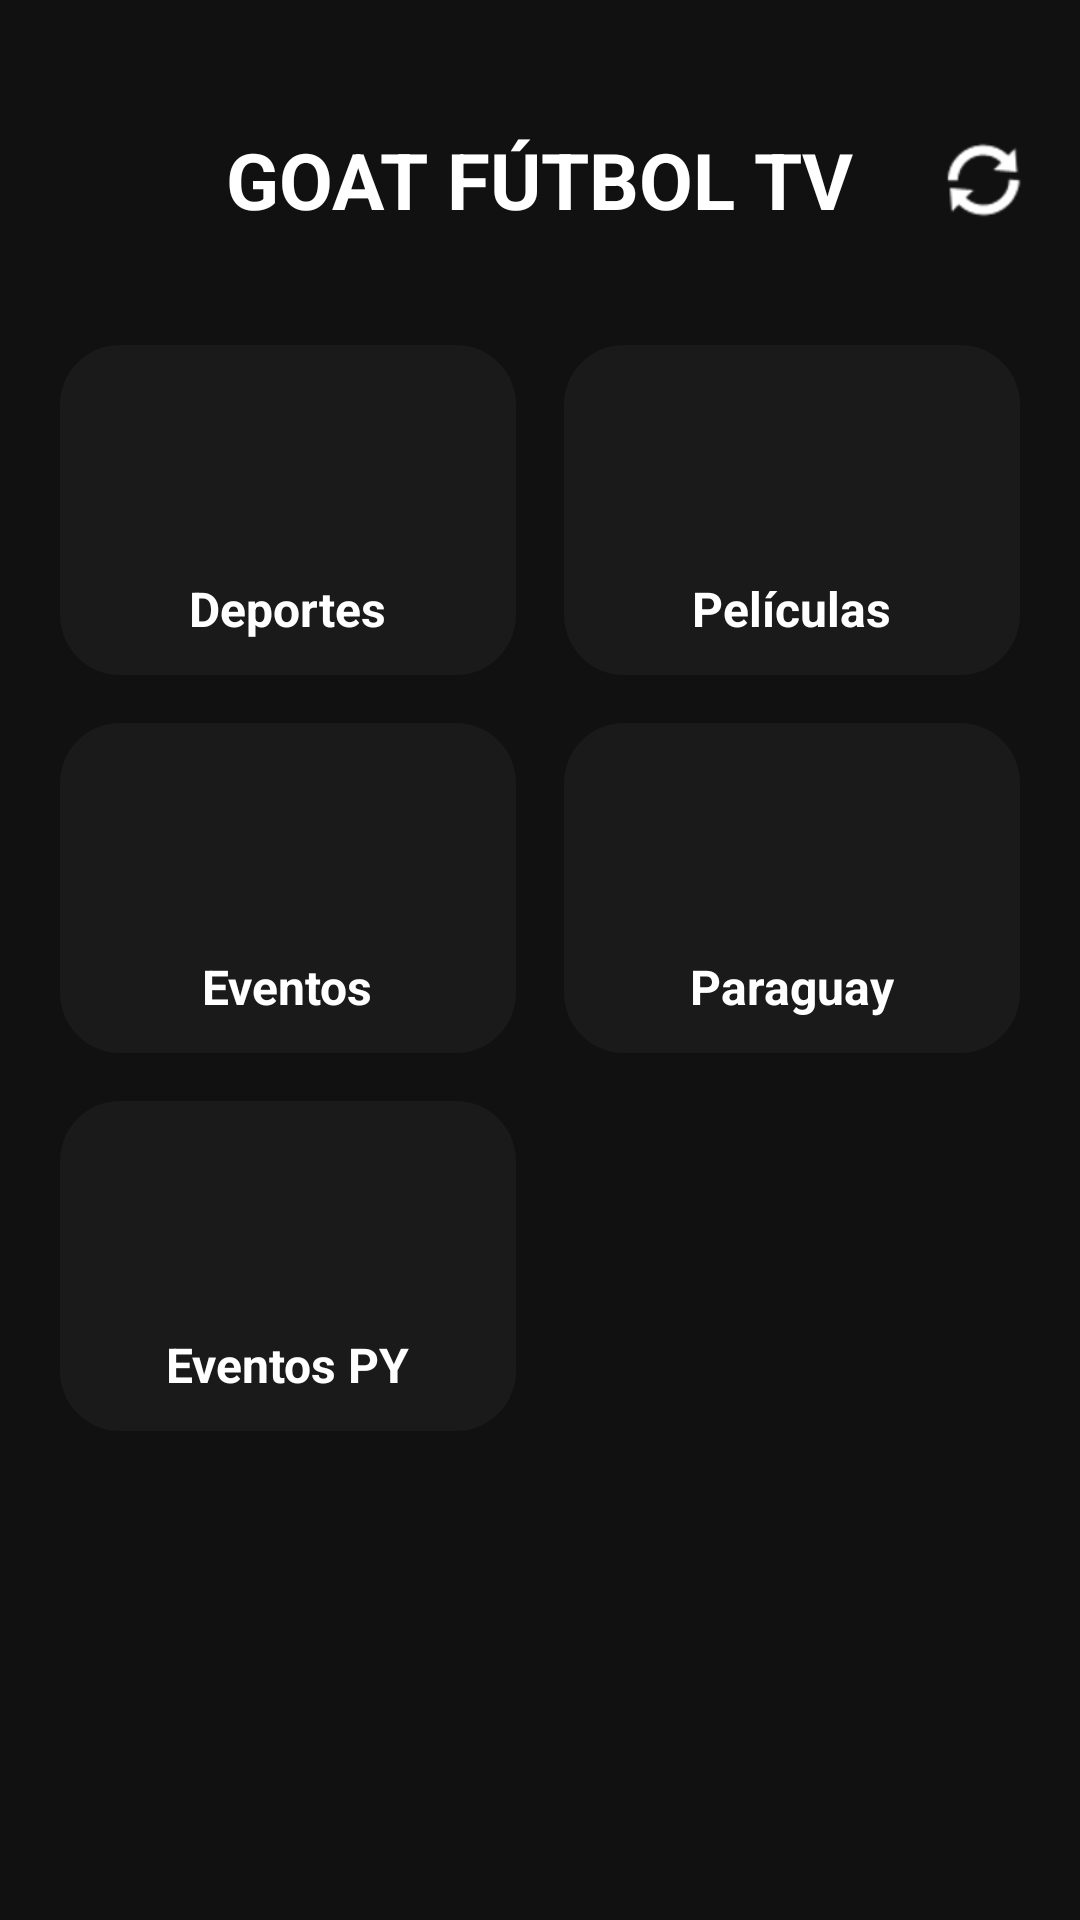

Here is an Android app screen rendered from its layout file. Give the layout XML and the strings, colors and styles it references.
<!-- AndroidManifest.xml: application theme Theme.CanalesTV -->
<!-- res/layout/activity_categorias.xml -->
<?xml version="1.0" encoding="utf-8"?>
<LinearLayout xmlns:android="http://schemas.android.com/apk/res/android"
    android:layout_width="match_parent"
    android:layout_height="match_parent"
    android:orientation="vertical"
    android:background="#111111">

    <RelativeLayout
        android:layout_width="match_parent"
        android:layout_height="70dp"
        android:layout_marginTop="25dp">



        <TextView
            android:layout_width="wrap_content"
            android:layout_height="wrap_content"
            android:layout_centerInParent="true"
            android:text="GOAT FÚTBOL TV"
            android:textColor="#FFFFFF"
            android:textSize="26sp"
            android:textStyle="bold" />


        <ImageView
            android:id="@+id/btnActualizar"
            android:layout_width="32dp"
            android:layout_height="32dp"
            android:layout_alignParentEnd="true"
            android:layout_centerVertical="true"
            android:layout_marginEnd="16dp"
            android:src="@android:drawable/ic_popup_sync"
            android:tint="#FFFFFF"
            android:clickable="true"
            android:focusable="true" />

    </RelativeLayout>

    <GridLayout
        android:layout_width="match_parent"
        android:layout_height="match_parent"
        android:columnCount="2"
        android:padding="12dp">

        <LinearLayout
            android:id="@+id/btnDeportes"
            android:layout_width="0dp"
            android:layout_height="110dp"
            android:layout_columnWeight="1"
            android:layout_margin="8dp"
            android:background="@drawable/bg_card_focus"
            android:clickable="true"
            android:focusable="true"
            android:foreground="?android:attr/selectableItemBackground"
            android:gravity="center"
            android:orientation="vertical">

            <ImageView
                android:id="@+id/imgDeportes"
                android:layout_width="60dp"
android:layout_height="60dp" />

            <TextView
                android:layout_width="wrap_content"
                android:layout_height="wrap_content"
                android:layout_marginTop="6dp"
                android:text="Deportes"
                android:textColor="#FFFFFF"
                android:textSize="16sp"
                android:textStyle="bold" />

        </LinearLayout>

        <LinearLayout
            android:id="@+id/btnPeliculas"
            android:layout_width="0dp"
            android:layout_height="110dp"
            android:layout_columnWeight="1"
            android:layout_margin="8dp"
            android:background="@drawable/bg_card_focus"
            android:clickable="true"
            android:focusable="true"
            android:foreground="?android:attr/selectableItemBackground"
            android:gravity="center"
            android:orientation="vertical">

            <ImageView
                android:id="@+id/imgPeliculas"
                android:layout_width="60dp"
                android:layout_height="60dp" />

            <TextView
                android:layout_width="wrap_content"
                android:layout_height="wrap_content"
                android:layout_marginTop="6dp"
                android:text="Películas"
                android:textColor="#FFFFFF"
                android:textSize="16sp"
                android:textStyle="bold" />

        </LinearLayout>

        <LinearLayout
            android:id="@+id/btnEventos"
            android:layout_width="0dp"
            android:layout_height="110dp"
            android:layout_columnWeight="1"
            android:layout_margin="8dp"
            android:background="@drawable/bg_card_focus"
            android:clickable="true"
            android:focusable="true"
            android:foreground="?android:attr/selectableItemBackground"
            android:gravity="center"
            android:orientation="vertical">

            <ImageView
                android:id="@+id/imgEventos"
                android:layout_width="60dp"
                android:layout_height="60dp" />

            <TextView
                android:layout_width="wrap_content"
                android:layout_height="wrap_content"
                android:layout_marginTop="6dp"
                android:text="Eventos"
                android:textColor="#FFFFFF"
                android:textSize="16sp"
                android:textStyle="bold" />

        </LinearLayout>

        <LinearLayout
            android:id="@+id/btnParaguay"
            android:layout_width="0dp"
            android:layout_height="110dp"
            android:layout_columnWeight="1"
            android:layout_margin="8dp"
            android:background="@drawable/bg_card_focus"
            android:clickable="true"
            android:focusable="true"
            android:foreground="?android:attr/selectableItemBackground"
            android:gravity="center"
            android:orientation="vertical">

            <ImageView
                android:id="@+id/imgParaguay"
                android:layout_width="60dp"
                android:layout_height="60dp" />

            <TextView
                android:layout_width="wrap_content"
                android:layout_height="wrap_content"
                android:layout_marginTop="6dp"
                android:text="Paraguay"
                android:textColor="#FFFFFF"
                android:textSize="16sp"
                android:textStyle="bold" />

        </LinearLayout>

        <LinearLayout
            android:id="@+id/btnEventosPy"
            android:layout_width="0dp"
            android:layout_height="110dp"
            android:layout_columnWeight="1"
            android:layout_margin="8dp"
            android:background="@drawable/bg_card_focus"
            android:clickable="true"
            android:focusable="true"
            android:foreground="?android:attr/selectableItemBackground"
            android:gravity="center"
            android:orientation="vertical">

            <ImageView
                android:id="@+id/imgEventosPy"
                android:layout_width="60dp"
                android:layout_height="60dp" />

            <TextView
                android:layout_width="wrap_content"
                android:layout_height="wrap_content"
                android:layout_marginTop="6dp"
                android:text="Eventos PY"
                android:textColor="#FFFFFF"
                android:textSize="16sp"
                android:textStyle="bold" />

        </LinearLayout>

    </GridLayout>

</LinearLayout>
<!-- resources referenced by this layout -->
<resources>
  <!-- drawable bg_card_focus (drawable) -->
  <?xml version="1.0" encoding="utf-8"?>
  <selector xmlns:android="http://schemas.android.com/apk/res/android">
  
      <item android:state_focused="true">
          <shape>
              <solid android:color="#222222"/>
              <stroke android:width="4dp" android:color="#FFFFFF"/>
              <corners android:radius="20dp"/>
          </shape>
      </item>
  
      <item android:state_pressed="true">
          <shape>
              <solid android:color="#333333"/>
              <stroke android:width="4dp" android:color="#FF0000"/>
              <corners android:radius="20dp"/>
          </shape>
      </item>
  
      <item>
          <shape>
              <solid android:color="#1A1A1A"/>
              <corners android:radius="20dp"/>
          </shape>
      </item>
  
  </selector>
  <style name="Theme.CanalesTV" parent="Base.Theme.CanalesTV" />
  <style name="Base.Theme.CanalesTV" parent="Theme.Material3.DayNight.NoActionBar">
          
          
      </style>
</resources>
